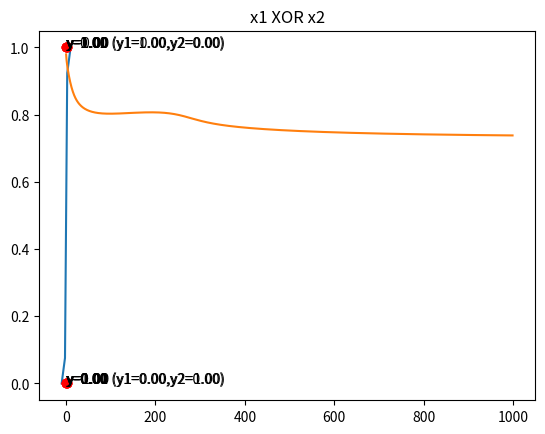

Source code (Python): (Note: this script raises an exception after producing the figure.)
import matplotlib.pyplot as plt
import numpy as np
from numpy.linalg import inv
from scipy.special import expit

print('scipy.special.expit is the logistic sigmoid function')
print('Done!')

x = [-10,-2.5,0,2.5,+10]
y = expit(x)

plt.plot(x,y)
#plt.axis([-1.5,1.5,-0.1,1.1])


x1 = [0,1,1,0]
x2 = [0,0,1,1]
y  = [0,1,1,1] # x1 OR x2
w1=30
w2=30
w0=20

plt.plot(x1,x2,'ro')
plt.title('x1 OR x2')
for ind in range(len(y)):
    plt.text(x1[ind],x2[ind],f'y={expit(w1*x1[ind]+w2*x2[ind]-w0):.2f}')

x1 = [0,1,1,0]
x2 = [0,0,1,1]
y  = [0,0,1,0] # x1 AND x2
w1=15
w2=15
w0=20

plt.plot(x1,x2,'ro')
plt.title('x1 AND x2')
for ind in range(len(y)):
    plt.text(x1[ind],x2[ind],f'y={expit(w1*x1[ind]+w2*x2[ind]-w0):.2f}')

x1 = [0,1,1,0]
x2 = [0,0,1,1]
y  = [0,1,0,1] # x1 XOR x2

w11 = -20
w12 = 30
w10 = 20
w21 = 30
w22 = -20
w20 = 20

w1=30
w2=30
w0=20

plt.plot(x1,x2,'ro')
plt.title('x1 XOR x2')
for ind in range(len(y)):
    y1 = expit(w11*x1[ind]+w12*x2[ind]-w10)
    y2 = expit(w21*x1[ind]+w22*x2[ind]-w20)
    y  = expit(w1*y1+w2*y2-w0)
    plt.text(x1[ind],x2[ind],f'y={y:.2f} (y1={y1:.2f},y2={y2:.2f})')

import numpy as np
import math
import matplotlib.pyplot as plt

# Training data is x_1 XOR x_2 function
x = np.array([[0,0],[1,0],[1,1],[0,1]])
y = np.array([[0,1,0,1]]).T

# Initial training parameters w_i^(t)
#w_1_t = [-10,-10,-10] # w1 w2 w0
w_1_t = np.random.normal(0,1,[3,1]) # first hidden
#w_2_t = [100,-100,50] # w1 w2 w0
w_2_t = np.random.normal(0,1,[3,1]) # second hidden
#w_3_t = [-100,100,50] # w1 w2 w0
w_t = np.random.normal(0,1,[3,1]) # output
num_of_epochs = 1000
learning_rate = 0.5

# My logistic sigmoid
def sigmoid(x):
  return 1 / (1 + np.exp(-x))

# Forward pass
def neuron_forward(x1,x2,w1,w2,w0):
    return sigmoid(w1*x1+w2*x2-w0)


MSE = np.zeros([num_of_epochs,1])

# Main training loop
for e in range(num_of_epochs):
    
    # Backward flow and tuning of weights    
    y_hat_sum = 0
    for n in range(x.shape[0]):
        
        x1 = x[n,0]
        x2 = x[n,1]
        y_gt = y[n]
        
        # Forward flows from inputs to outputs
        y_1 = neuron_forward(x1,x2,w_1_t[0],w_1_t[1],w_1_t[2])
        y_2 = neuron_forward(x1,x2,w_2_t[0],w_2_t[1],w_2_t[2])
        y_p = neuron_forward(y_1,y_2,w_t[0],w_t[1],w_t[2])

        # Backward flow and weight updates
        
        # Loss gradient
        sigma_loss = 2*(y_gt-y_p)*-1

        # y weight gradients
        sigma_y_p_w1 = sigma_loss*y_p*(1-y_p)*y_1
        sigma_y_p_w2 = sigma_loss*y_1*(1-y_p)*y_2
        sigma_y_p_w0 = sigma_loss*y_1*(1-y_p)*-1
        
        # y update with weight gradients
        w_t[0] = w_t[0] - learning_rate*sigma_y_p_w1
        w_t[1] = w_t[1] - learning_rate*sigma_y_p_w2
        w_t[2] = w_t[2] - learning_rate*sigma_y_p_w0
        
        # y gradient backward flow to its inputs
        sigma_y_p_y_1 = sigma_loss*y_p*(1-y_p)*w_t[0]
        sigma_y_p_y_2 = sigma_loss*y_p*(1-y_p)*w_t[1]

        # y_1 weight gradients
        sigma_y_1_w1 = sigma_y_p_y_1*y_1*(1-y_1)*x1
        sigma_y_1_w2 = sigma_y_p_y_1*y_1*(1-y_1)*x2
        sigma_y_1_w0 = sigma_y_p_y_1*y_1*(1-y_1)*-1
        
        # y_1 update with weight gradients
        w_1_t[0] = w_1_t[0] - learning_rate*sigma_y_1_w1
        w_1_t[1] = w_1_t[1] - learning_rate*sigma_y_1_w2
        w_1_t[2] = w_1_t[2] - learning_rate*sigma_y_1_w0

        # y_1 gradient backward flow not needed since there is no more neurons
        
        # y_2 weight gradients
        sigma_y_2_w1 = sigma_y_p_y_2*y_2*(1-y_2)*x1
        sigma_y_2_w2 = sigma_y_p_y_2*y_2*(1-y_2)*x2
        sigma_y_2_w0 = sigma_y_p_y_2*y_2*(1-y_2)*-1
        
        # y_2 update with weight gradients
        w_2_t[0] = w_2_t[0] - learning_rate*sigma_y_2_w1
        w_2_t[1] = w_2_t[1] - learning_rate*sigma_y_2_w2
        w_2_t[2] = w_2_t[2] - learning_rate*sigma_y_2_w0

       # y_2 gradient backward flow not needed since there is no more neurons

 
    y_h = np.zeros([x.shape[0],1])
    for n in range(x.shape[0]):
        y_1 = neuron_forward(x[n,0],x[n,1],w_1_t[0],w_1_t[1],w_1_t[2])
        y_2 = neuron_forward(x[n,0],x[n,1],w_2_t[0],w_2_t[1],w_2_t[2])
        y_p = neuron_forward(y_1,y_2,w_t[0],w_t[1],w_t[2])
        y_h[n] = y_p
    MSE[e] = np.sum((y-y_h)**2)

# Final evaluation
print(f'y_1 weights {w_1_t}')
print(f'y_2 weights {w_2_t}')
print(f'y weights {w_t}')
for n in range(x.shape[0]):
    y_1 = neuron_forward(x[n,0],x[n,1],w_1_t[0],w_1_t[1],w_1_t[2])
    y_2 = neuron_forward(x[n,0],x[n,1],w_2_t[0],w_2_t[1],w_2_t[2])
    y_p = neuron_forward(y_1,y_2,w_t[0],w_t[1],w_t[2])
    y_h[n] = y_p
    print(f'Input x=({x[n,:]}) GT: y({n})={y[n,0]:.2f} ; Pred: y_h({n})={y_h[n,0]:.2f}')
plt.plot(range(num_of_epochs),MSE)
plt.show()

x1 = [0,1,1,0]
x2 = [0,0,1,1]
y  = [0,1,0,1] # x1 XOR x2

plt.plot(x1,x2,'ro')
plt.title('x1 XOR x2')
#w_1_t = w_1_t.astype(float)
#w_2_t = w_2_t.astype(float)
#w_3_t = w_3_t.astype(float)
for ind in range(len(y)):
    y1 = expit(w_2_t[0]*x1[ind]+w_2_t[1]*x2[ind]-w_2_t[2])
    y2 = expit(w_3_t[0]*x1[ind]+w_3_t[1]*x2[ind]-w_3_t[2])
    y  = expit(w_1_t[0]*y1+w_1_t[1]*y2-w_1_t[2])
    plt.text(x1[ind],x2[ind],f'y={y[0]:.2f} (y1={y1[0]:.2f},y2={y2[0]:.2f})')